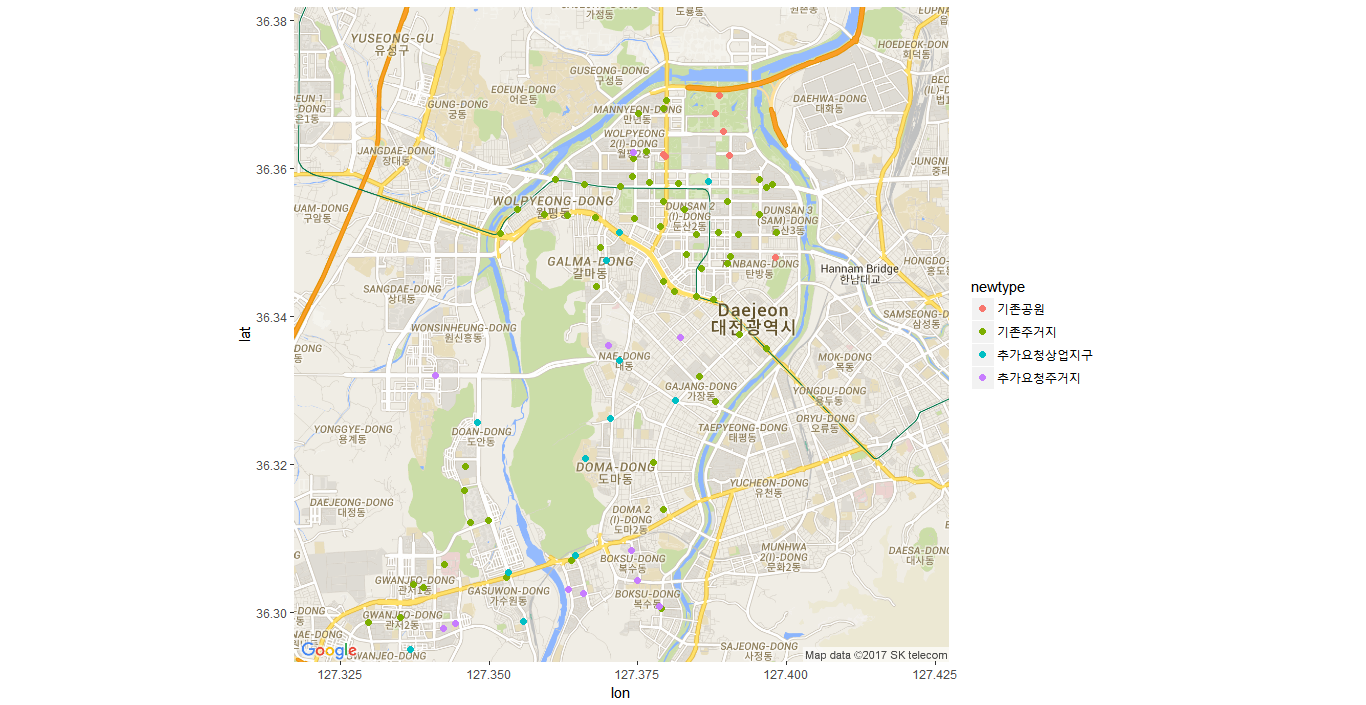

The file beside this chart, header and first rows:
no, kios, district, name, location, address, rests, lat, lon, new, type, newtype
3, 3, 서구, 한밭수목원(정문입구), 한밭수목원 내, 서구 만년동 396, 19, 36.37, 127.4, 기존, 공원, 기존공원
4, 4, 서구, 초원아파트104동부근(버스정류장), 초원아파트 104동앞 쪽문 육교 버스정류장 앞, 서구 만년동 401, 12, 36.37, 127.4, 기존, 주거지, 기존주거지
5, 5, 서구, 둔산대공원 입구(버스정류장), 한밭수목원에서 평송수련원 가는길 버스정류장 앞, 서구 둔산동 1521-10, 13, 36.37, 127.4, 기존, 공원, 기존공원
6, 6, 서구, 백합4가 앞(농협앞), 백합아파트 상가 ?농협 버스정류장 앞, 서구 월평2동 266, 12, 36.36, 127.4, 기존, 주거지, 기존주거지
7, 7, 서구, 정부청사 입구(대덕대로), 둔산 시외버스터미널 버스정류장 앞, 서구 둔산동 920-2, 13, 36.36, 127.4, 기존, 공원, 기존공원
8, 8, 서구, 정부청사 입구(샘머리), 둔산 고속버스터미널 버스정류장 앞, 서구 둔산동 1518, 12, 36.36, 127.4, 기존, 공원, 기존공원
9, 9, 서구, 황실아파트앞(성룡초교 앞), 성룡초교 정문 ?버스정류장앞, 서구 월평동 304, 12, 36.36, 127.4, 기존, 주거지, 기존주거지
10, 10, 서구, 만년동 KBS 부근(기업은행 앞), 초원아파트 102동 ?육교 건너편, 서구 만년동 300, 12, 36.37, 127.4, 기존, 주거지, 기존주거지
11, 11, 서구, 누리아파트앞(후문버스정류장), 누리아파트 후문과 ?무지개아파트 사이 버스정류장 앞, 서구 월평3동 301, 12, 36.36, 127.4, 기존, 주거지, 기존주거지
12, 12, 서구, 정부청사역 앞(4번 출구), 삼성생명 앞, 서구 둔산2동 949-1, 13, 36.36, 127.4, 기존, 주거지, 기존주거지
13, 13, 서구, 삼천중학교 앞, 수정타운 아파트?1동 버스정류장 앞, 서구 둔산2동 911, 12, 36.36, 127.4, 기존, 주거지, 기존주거지
14, 14, 서구, 둔산 하이마트 앞, 둔산 이마트 맞은편 하이마트 버스정류장 앞, 서구 둔산2동 962, 20, 36.36, 127.4, 기존, 주거지, 기존주거지
15, 15, 서구, 둔산 홈플러스 앞, 법원 버스정류장 앞, 서구 둔산동 1380-5, 13, 36.36, 127.4, 기존, 주거지, 기존주거지
16, 16, 서구, 국화아파트앞(501동 앞), 국화아파트 501동 ?버스정류장 앞, 서구 둔산동 1386, 12, 36.35, 127.4, 기존, 주거지, 기존주거지
17, 17, 서구, 타임월드 앞, 타임월드 서문 ?버스정류장 앞/우리은행 앞, 서구 둔산2동 1036, 20, 36.35, 127.4, 기존, 주거지, 기존주거지
18, 18, 서구, 대전시청 앞, 대전 시청 버스정류장 앞/시청역 2번출구, 서구 둔산1동 1420, 17, 36.35, 127.4, 기존, 주거지, 기존주거지
19, 19, 서구, 현대아이텔 앞(버스정류장), 현대아이텔 버스정류장 앞/시청역 6번 출구, 서구 둔산1동 1457, 13, 36.35, 127.4, 기존, 주거지, 기존주거지
20, 20, 서구, 크로바아파트앞?(목련아파트 사이 버스정류장), 크로바아파트와 목련아파트 사이 버스정류장 앞/크로바 아파트 상가 맞은편, 서구 둔산동 1554-1, 12, 36.35, 127.4, 기존, 주거지, 기존주거지
29, 29, 서구, 만년동주민센터, 만년동 주민센터, 서구 만년동 13, 16, 36.37, 127.4, 기존, 주거지, 기존주거지
30, 30, 서구, 선사유적지주차장 앞, CGV영화관 ?버스정류장 앞, 서구 월평2동 243, 12, 36.36, 127.4, 기존, 공원, 기존공원
33, 33, 서구, 월평역, 월평 이마트 트레이더스 버스정류장 앞, 서구 월평동 428, 20, 36.36, 127.4, 기존, 주거지, 기존주거지
34, 34, 서구, 진달래아파트앞, 진달래 아파트 107동 쪽문 앞 버스정류장 앞/ 대로변, 서구 월평동 604, 13, 36.36, 127.4, 기존, 주거지, 기존주거지
35, 35, 서구, 갈마역, 국민생활관 뒤 ?운동장 공원쪽 ?버스정류장 앞, 서구 둔산동 1515-2, 13, 36.36, 127.4, 기존, 주거지, 기존주거지
36, 36, 서구, 가람아파트앞, 가람아파트 뒷편 ?육교 버스정류장 앞, 서구 둔산동 2156, 13, 36.36, 127.4, 기존, 주거지, 기존주거지
37, 37, 서구, 수정타운아파트앞, 수정타운 아파트 ?쪽문 앞 육교 버스정류장 앞, 서구 둔산동 1515, 13, 36.36, 127.4, 기존, 주거지, 기존주거지
38, 38, 서구, 갑천역 1번출구, 갑천역 1번 출구, 서구 월평동 1534, 13, 36.35, 127.4, 기존, 주거지, 기존주거지
39, 39, 서구, 패션월드 앞, 성심병원 맞은 편, 서구 월평1동 1498, 13, 36.35, 127.4, 기존, 주거지, 기존주거지
40, 40, 서구, 월평타운 앞, 맞은편, 서구 월평동 1543, 13, 36.35, 127.4, 기존, 주거지, 기존주거지
41, 41, 서구, 대전일보 앞, 육교 앞, 서구 월평동 16-2(41-3), 13, 36.35, 127.4, 기존, 주거지, 기존주거지
42, 42, 서구, 갈마1동 주민센터 앞, , 서구 갈마동 292-20, 12, 36.35, 127.4, 기존, 주거지, 기존주거지
43, 43, 서구, 둔산여고 앞, 둔산여고 정문 ?맞은편, 서구 둔산동 1526, 13, 36.35, 127.4, 기존, 주거지, 기존주거지
44, 44, 서구, 을지대학병원 앞, 을지대학병원 정문?버스정류장 앞, 서구 둔산동 1542, 13, 36.35, 127.4, 기존, 주거지, 기존주거지
45, 45, 서구, 청솔아파트앞, 청솔아파트 정문 ?버스정류장 앞, 서구 둔산동 2161, 13, 36.35, 127.4, 기존, 주거지, 기존주거지
46, 46, 서구, 경성큰마을 앞, 아웃백 앞 버스정류장/계룡로 사거리, 서구 갈마동 1438, 13, 36.34, 127.4, 기존, 주거지, 기존주거지
47, 47, 서구, 오페라웨딩홀 앞, 오페라웨딩홀 맞은 편/ BYC 버스정류장 앞, 서구 둔산동 1257, 12, 36.35, 127.4, 기존, 주거지, 기존주거지
48, 48, 서구, 대전종합고용지원센터, 탄방역 방향, 서구 탄방동 1453-1, 12, 36.35, 127.4, 기존, 주거지, 기존주거지
49, 49, 서구, 한국농어촌공사 앞, 엘지전자 앞/?한가람아파트 사이, 서구 탄방동 735, 12, 36.35, 127.4, 기존, 주거지, 기존주거지
50, 50, 서구, 한가람아파트 앞, 한가람아파트,한양아파트 6동 앞, 서구 탄방동 1447, 12, 36.35, 127.4, 기존, 주거지, 기존주거지
51, 51, 서구, 남선공원종합체육관 앞, 남선공원체육관 입구 버스정류장 앞, 서구 탄방동 1458, 10, 36.35, 127.4, 기존, 공원, 기존공원
52, 52, 서구, 유승기업사 앞, 유승기업사 버스정류장 앞, 서구 탄방동 521-2, 12, 36.34, 127.4, 기존, 주거지, 기존주거지
53, 53, 서구, 탄방지하차도 앞, 개나리아파트 쪽/메이져타운 버스정류장 앞, 서구 탄방동 1452, 12, 36.34, 127.4, 기존, 주거지, 기존주거지
109, 109, 서구, 서부농협본점, 롯데백화점 맞은편/금성백조,풍전삼계탕 앞 버스정류장, 서구 탄방동 1455, 15, 36.34, 127.4, 기존, 주거지, 기존주거지
110, 110, 서구, 용문4가, 용문 신협/용문역3번 출구 버스정류장, 서구 용문동 594-10, 9, 36.34, 127.4, 기존, 주거지, 기존주거지
111, 111, 서구, 순복음 교회(수침교 앞), 수침교 부근 대전 순복음 교회/구 서부경찰서 부근, 서구 용문동 249-11, 13, 36.34, 127.4, 기존, 주거지, 기존주거지
112, 112, 서구, 나르메아파트길건너, 레미안@115동116동 맞은편 버스정류장/가톨릭 정형외과 앞, 서구 가장동 45-8, 15, 36.33, 127.4, 기존, 주거지, 기존주거지
113, 113, 서구, 가장교(성은사 앞), GS LPG 주유소 버스정류장, 서구 가장동 31-7, 13, 36.33, 127.4, 기존, 주거지, 기존주거지
146, 146, 서구, 호반 베르디움(101동 앞), , 서구 가수원동 394, , 36.31, 127.3, 기존, 주거지, 기존주거지
147, 147, 서구, 계룡 리슈빌 1704동, , 서구 도안동 1370, , 36.32, 127.3, 기존, 주거지, 기존주거지
150, 150, 서구, 우미린(106동 앞), , 서구 가수원동 1363, , 36.31, 127.3, 기존, 주거지, 기존주거지
173, 173, 서구, 무지개 아파트, , 서구 월평동 298, , 36.36, 127.4, 기존, 주거지, 기존주거지
174, 174, 서구, 가수원 우체국, , 서구 가수원동 764-11, , 36.3, 127.4, 기존, 주거지, 기존주거지
175, 175, 서구, 건양대 사거리, , 서구 관저동 999, , 36.3, 127.3, 기존, 주거지, 기존주거지
176, 176, 서구, 관저2 주민센터, , 서구 관저동 1104, , 36.3, 127.3, 기존, 주거지, 기존주거지
177, 177, 서구, 관저1 주민센터, , 서구 관저동 999-3, , 36.3, 127.3, 기존, 주거지, 기존주거지
186, 186, 서구, 한밭수목원-2, , 서구 만년동 396, , 36.37, 127.4, 기존, 공원, 기존공원
188, 188, 서구, 구봉초교 건너, , 서구 관저동 1147, , 36.3, 127.3, 기존, 주거지, 기존주거지
197, 197, 서구, 구 농도원4가, , 서구 도마동 65-56, , 36.32, 127.4, 기존, 주거지, 기존주거지
198, 198, 서구, 도마4가, , 서구 도마동 172-13, , 36.31, 127.4, 기존, 주거지, 기존주거지
202, 202, 서구, 도안초교, , 서구 도안동 1364, , 36.32, 127.3, 기존, 주거지, 기존주거지
216, 216, 서구, 건양대학교병원입구, , 서구 관저동 1900, , 36.31, 127.3, 기존, 주거지, 기존주거지
... 27 more rows
